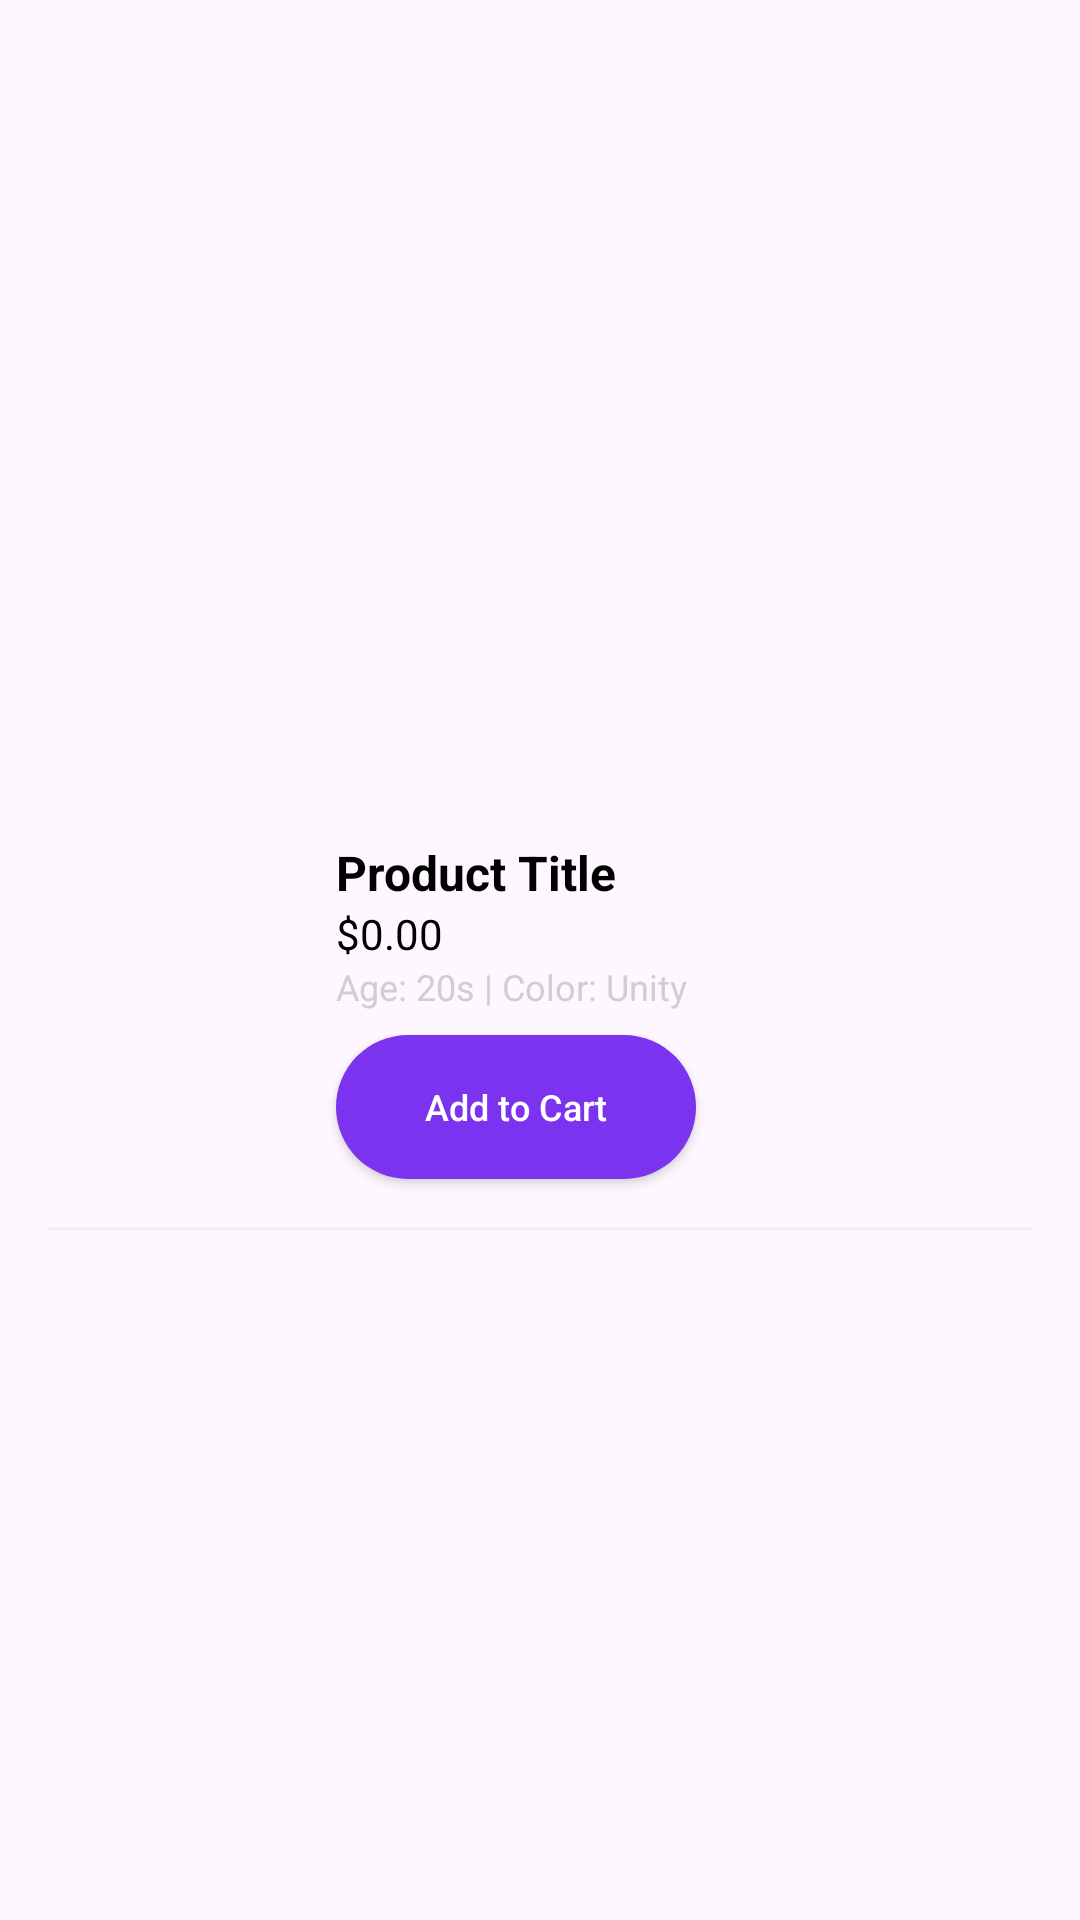

Produce the Android XML layout that renders to this screen, including the resource entries it uses.
<!-- AndroidManifest.xml: application theme Theme.MyApplication -->
<!-- res/layout/viewholder_favorite.xml -->
<?xml version="1.0" encoding="utf-8"?>
<androidx.constraintlayout.widget.ConstraintLayout xmlns:android="http://schemas.android.com/apk/res/android"
    xmlns:app="http://schemas.android.com/apk/res-auto"
    android:layout_width="match_parent"
    android:layout_height="wrap_content"
    android:padding="16dp">

    <ImageView
        android:id="@+id/pic"
        android:layout_width="80dp"
        android:layout_height="80dp"
        android:scaleType="centerInside"
        app:layout_constraintBottom_toBottomOf="parent"
        app:layout_constraintStart_toStartOf="parent"
        app:layout_constraintTop_toTopOf="parent" />

    <TextView
        android:id="@+id/titleTxt"
        android:layout_width="0dp"
        android:layout_height="wrap_content"
        android:layout_marginStart="16dp"
        android:text="Product Title"
        android:textColor="@color/black"
        android:textSize="16sp"
        android:textStyle="bold"
        app:layout_constraintEnd_toEndOf="parent"
        app:layout_constraintStart_toEndOf="@+id/pic"
        app:layout_constraintTop_toTopOf="@+id/pic" />

    <TextView
        android:id="@+id/priceTxt"
        android:layout_width="wrap_content"
        android:layout_height="wrap_content"
        android:text="$0.00"
        android:textColor="@color/black"
        app:layout_constraintStart_toStartOf="@+id/titleTxt"
        app:layout_constraintTop_toBottomOf="@+id/titleTxt" />

    <TextView
        android:id="@+id/subtitleTxt"
        android:layout_width="wrap_content"
        android:layout_height="wrap_content"
        android:text="Age: 20s | Color: Unity"
        android:textColor="@color/lightGray"
        android:textSize="12sp"
        app:layout_constraintStart_toStartOf="@+id/priceTxt"
        app:layout_constraintTop_toBottomOf="@+id/priceTxt" />

    <androidx.appcompat.widget.AppCompatButton
        android:id="@+id/moveBtn"
        android:layout_width="120dp"
        android:layout_height="wrap_content"
        android:layout_marginTop="8dp"
        android:minHeight="48dp"
        android:minWidth="48dp"
        android:background="@drawable/purple_bg"
        android:text="Add to Cart"
        android:textColor="@color/white"
        android:textAllCaps="false"
        android:textSize="12sp"
        app:layout_constraintStart_toStartOf="@+id/subtitleTxt"
        app:layout_constraintTop_toBottomOf="@+id/subtitleTxt" />

    <View
        android:layout_width="match_parent"
        android:layout_height="1dp"
        android:layout_marginTop="16dp"
        android:background="#F0F0F0"
        app:layout_constraintTop_toBottomOf="@+id/moveBtn" />

</androidx.constraintlayout.widget.ConstraintLayout>
<!-- resources referenced by this layout -->
<resources>
  <color name="black">#FF000000</color>
  <color name="lightGray">#cfcfcf</color>
  <color name="white">#FFFFFFFF</color>
  <!-- drawable purple_bg (drawable) -->
  <?xml version="1.0" encoding="utf-8"?>
  <selector xmlns:android="http://schemas.android.com/apk/res/android">
  <item>
      <shape android:shape="rectangle">
          <solid android:color="@color/purple"/>
          <corners android:radius="50dp"/>
  
      </shape>
  </item>
  </selector>
  <style name="Theme.MyApplication" parent="Base.Theme.MyApplication" />
  <color name="purple">#7b33f0</color>
  <style name="Base.Theme.MyApplication" parent="Theme.Material3.DayNight.NoActionBar">
          
          
      </style>
</resources>
